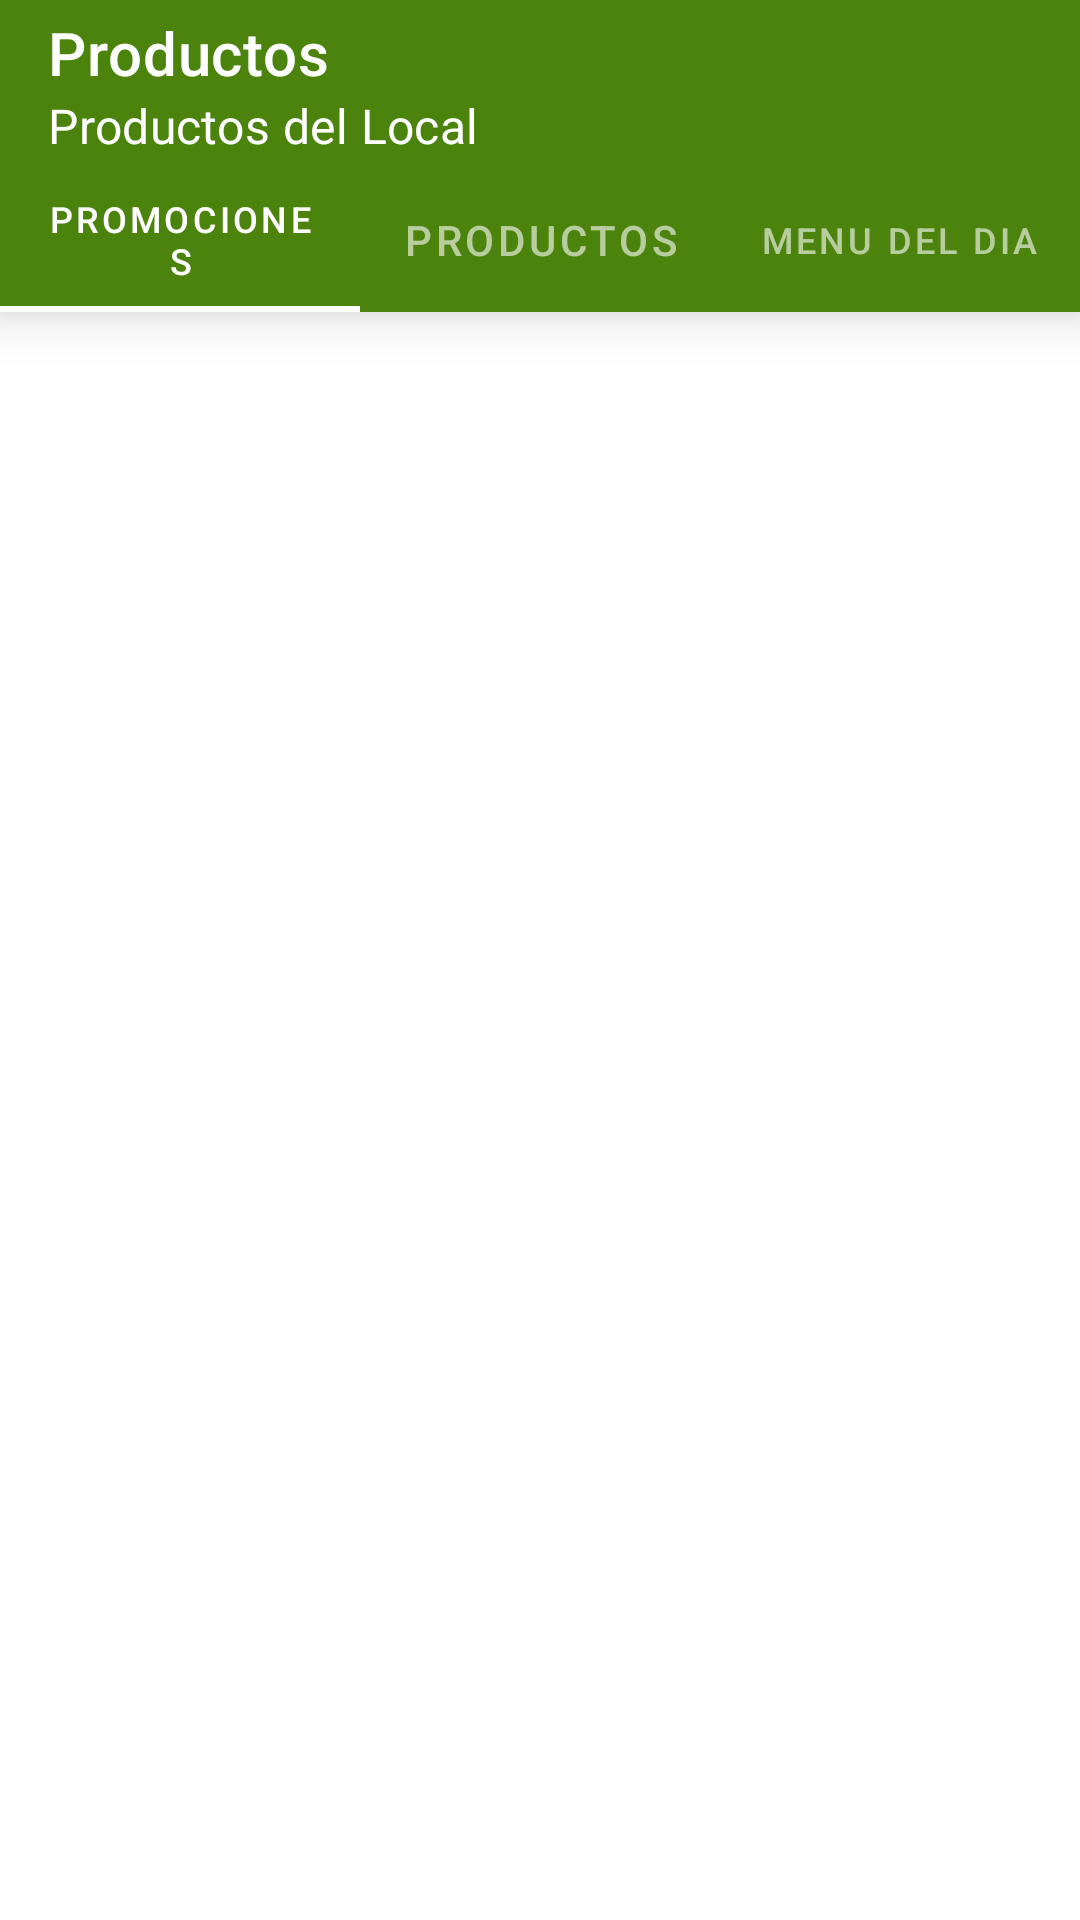

Produce the Android XML layout that renders to this screen, including the resource entries it uses.
<!-- AndroidManifest.xml: application theme AppTheme -->
<!-- res/layout/activity_local_productos.xml -->
<?xml version="1.0" encoding="utf-8"?>
<LinearLayout xmlns:android="http://schemas.android.com/apk/res/android"
    xmlns:app="http://schemas.android.com/apk/res-auto"
    xmlns:tools="http://schemas.android.com/tools"
    android:layout_width="match_parent"
    android:layout_height="match_parent"
    tools:context=".views.LocalProductosActivity"
    android:fitsSystemWindows="true"
    android:orientation="vertical">

    <com.google.android.material.appbar.AppBarLayout
        android:layout_width="match_parent"
        android:layout_height="wrap_content"
        android:elevation="10dp">

        <androidx.appcompat.widget.Toolbar
            android:layout_width="match_parent"
            android:layout_height="wrap_content"
            android:id="@+id/toolBar"
            style="@style/LocalProductoActionBar"
            android:layout_weight="1"
            app:subtitle="Productos del Local"
            app:subtitleTextColor="@color/white"
            app:title="Productos"
            app:titleTextColor="@color/white"
            android:background="@color/colorPrimaryDark"
            app:layout_scrollFlags="scroll|enterAlways"
            />
            
            <com.google.android.material.tabs.TabLayout
                android:layout_width="match_parent"
                android:layout_height="wrap_content"
                style="@style/Widget.MaterialComponents.TabLayout.Colored"
                android:background="@color/colorPrimaryDark"
                app:tabGravity="fill"
                app:tabMode="fixed"
                android:id="@+id/tabLayout">

                <com.google.android.material.tabs.TabItem
                    android:layout_width="wrap_content"
                    android:layout_height="wrap_content"
                    android:text="Promociones" />

                <com.google.android.material.tabs.TabItem
                    android:layout_width="wrap_content"
                    android:layout_height="wrap_content"
                    android:text="Productos"/>

                <com.google.android.material.tabs.TabItem
                    android:layout_width="wrap_content"
                    android:layout_height="wrap_content"
                    android:text="Menu del Dia"/>
            </com.google.android.material.tabs.TabLayout>

    </com.google.android.material.appbar.AppBarLayout>

    <androidx.viewpager.widget.ViewPager
        android:id="@+id/container"
        android:layout_width="match_parent"
        android:layout_height="wrap_content" />

</LinearLayout>
<!-- resources referenced by this layout -->
<resources>
  <color name="colorPrimaryDark">#4b830d</color>
  <color name="white">#ffffff</color>
  <style name="LocalProductoActionBar">
          <item name="theme">@style/ThemeOverlay.MaterialComponents.ActionBar</item>
          <item name="navigationIcon">@drawable/ic_arrow_back_black_24dp</item>
          <item name="android:subtitle">Productos del Local</item>
          <item name="android:title">%1$s</item>
      </style>
  <style name="AppTheme" parent="Theme.MaterialComponents.Light.NoActionBar">
          
          <item name="colorPrimary">@color/colorPrimary</item>
          <item name="colorPrimaryDark">@color/colorPrimaryDark</item>
          <item name="colorAccent">@color/colorAccent</item>
      </style>
  <color name="colorPrimary">#7cb342</color>
  <color name="colorAccent">#aee571</color>
</resources>
